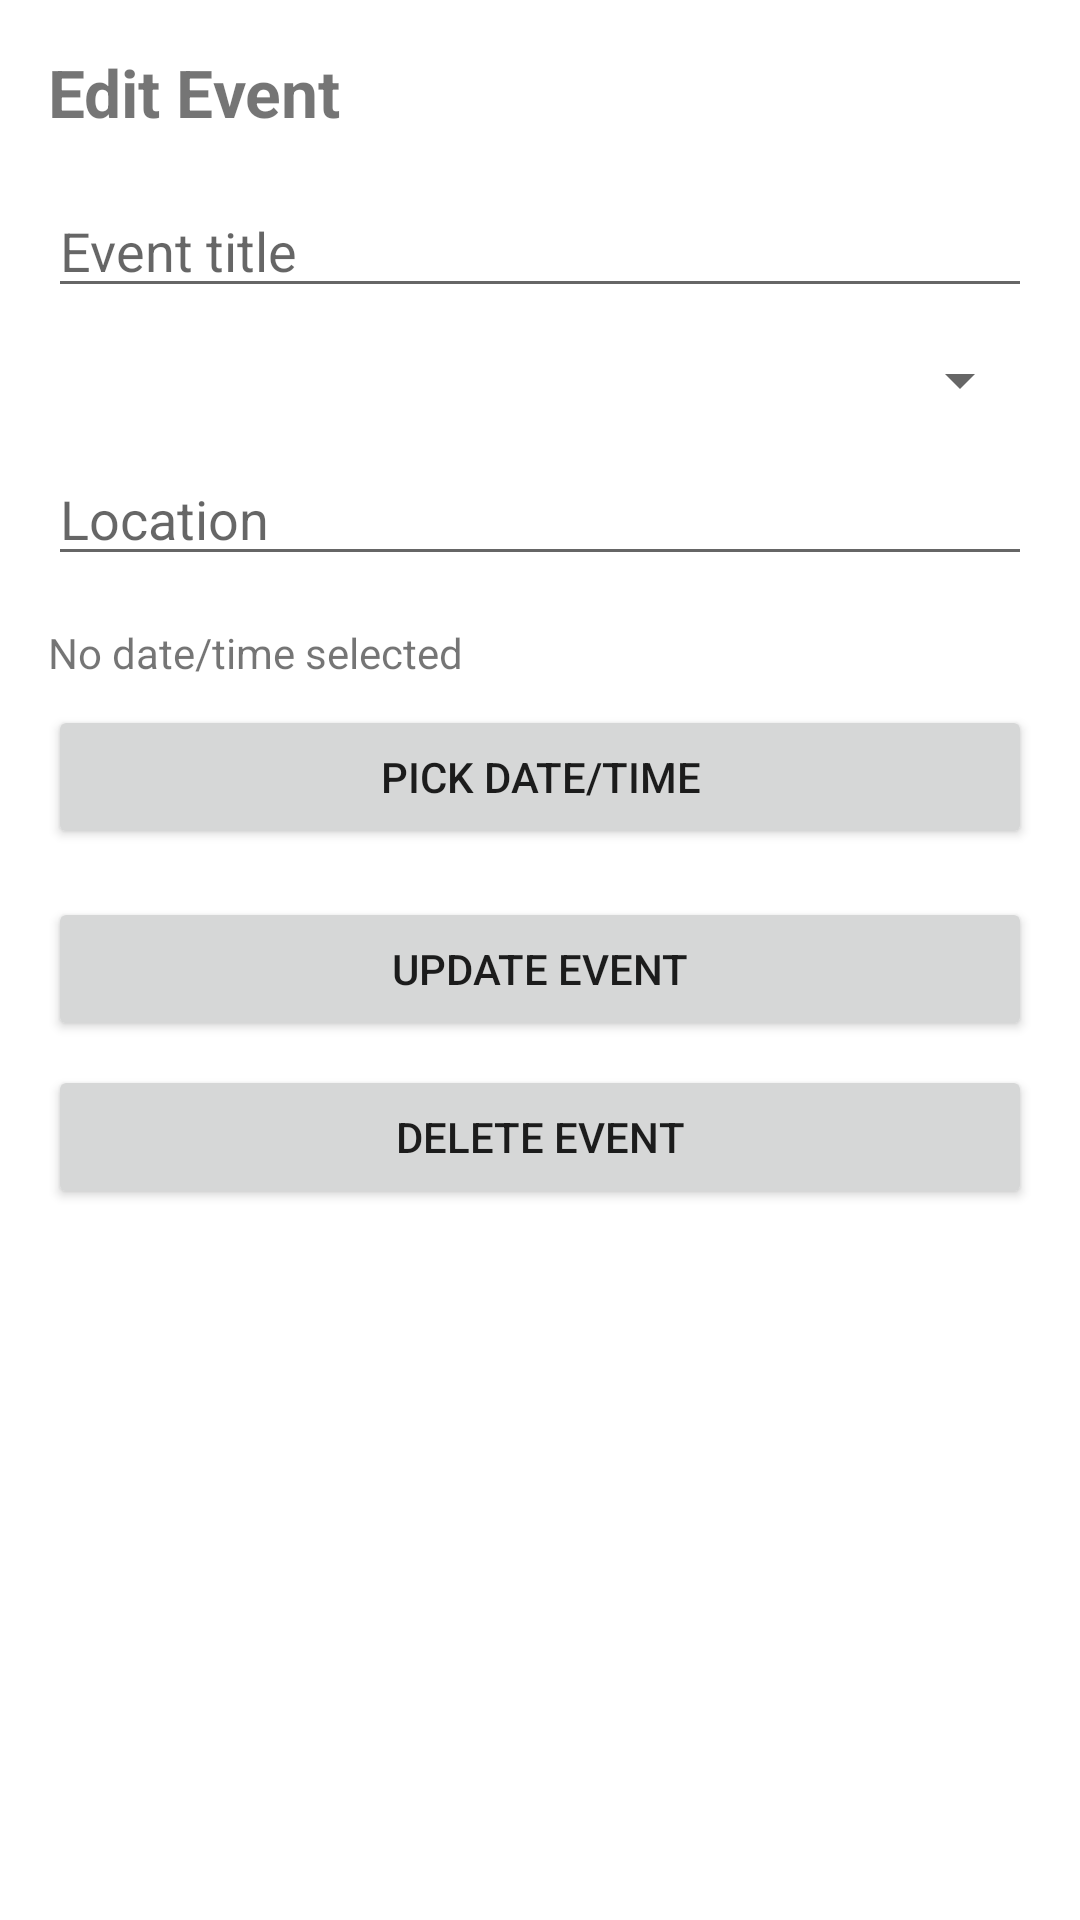

The Android layout XML behind this screen, and the referenced resources:
<!-- AndroidManifest.xml: application theme Theme.PersonalEventPlanner305App -->
<!-- res/layout/fragment_edit_event.xml -->
<?xml version="1.0" encoding="utf-8"?>
<ScrollView xmlns:android="http://schemas.android.com/apk/res/android"
    android:layout_width="match_parent"
    android:layout_height="match_parent">

    <LinearLayout
        android:layout_width="match_parent"
        android:layout_height="wrap_content"
        android:orientation="vertical"
        android:padding="16dp">

        <TextView
            android:layout_width="match_parent"
            android:layout_height="wrap_content"
            android:text="@string/edit_event"
            android:textSize="22sp"
            android:textStyle="bold" />

        <EditText
            android:id="@+id/input_title_edit"
            android:layout_width="match_parent"
            android:layout_height="wrap_content"
            android:layout_marginTop="16dp"
            android:hint="@string/title_hint" />

        <Spinner
            android:id="@+id/spinner_category_edit"
            android:layout_width="match_parent"
            android:layout_height="wrap_content"
            android:layout_marginTop="12dp" />

        <EditText
            android:id="@+id/input_location_edit"
            android:layout_width="match_parent"
            android:layout_height="wrap_content"
            android:layout_marginTop="12dp"
            android:hint="@string/location_hint" />

        <TextView
            android:id="@+id/text_selected_datetime_edit"
            android:layout_width="match_parent"
            android:layout_height="wrap_content"
            android:layout_marginTop="16dp"
            android:text="@string/no_datetime_selected" />

        <Button
            android:id="@+id/button_pick_datetime_edit"
            android:layout_width="match_parent"
            android:layout_height="wrap_content"
            android:layout_marginTop="8dp"
            android:text="@string/pick_datetime" />

        <Button
            android:id="@+id/button_update_event"
            android:layout_width="match_parent"
            android:layout_height="wrap_content"
            android:layout_marginTop="16dp"
            android:text="@string/update_event" />

        <Button
            android:id="@+id/button_delete_event"
            android:layout_width="match_parent"
            android:layout_height="wrap_content"
            android:layout_marginTop="8dp"
            android:text="@string/delete_event" />

    </LinearLayout>

</ScrollView>
<!-- resources referenced by this layout -->
<resources>
  <string name="delete_event">Delete Event</string>
  <string name="edit_event">Edit Event</string>
  <string name="location_hint">Location</string>
  <string name="no_datetime_selected">No date/time selected</string>
  <string name="pick_datetime">Pick Date/Time</string>
  <string name="title_hint">Event title</string>
  <string name="update_event">Update Event</string>
  <style name="Theme.PersonalEventPlanner305App" parent="Theme.MaterialComponents.DayNight.NoActionBar" />
</resources>
